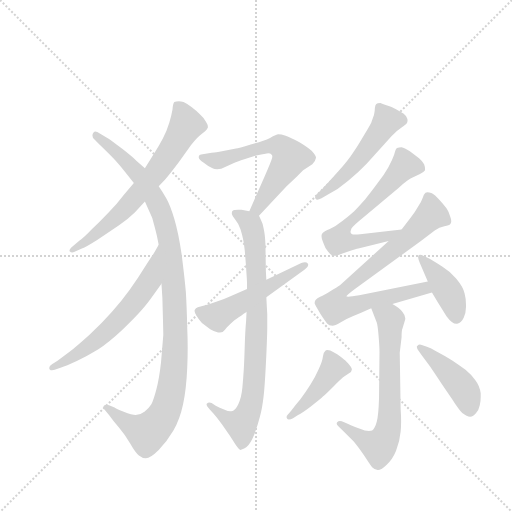
t = 0.00 s
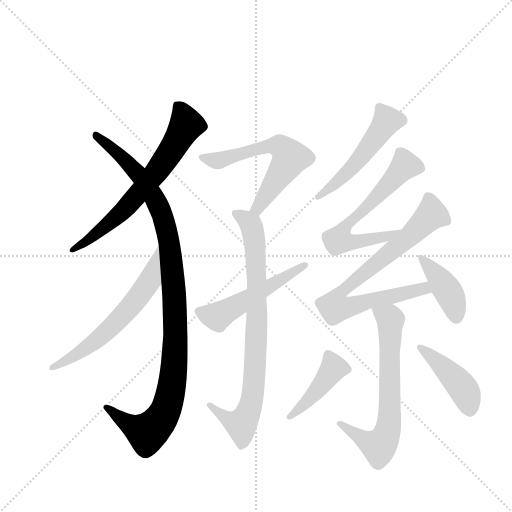
t = 1.99 s
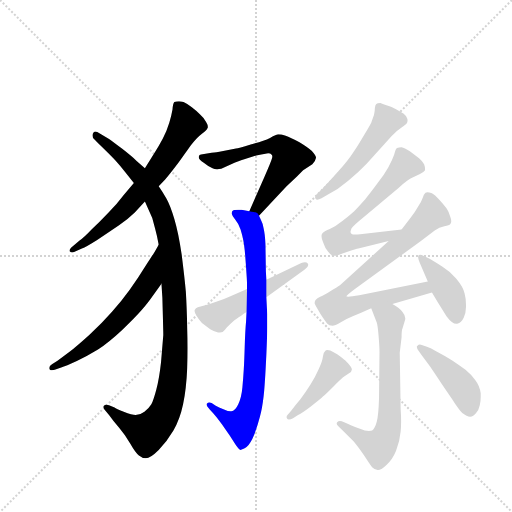
t = 3.98 s
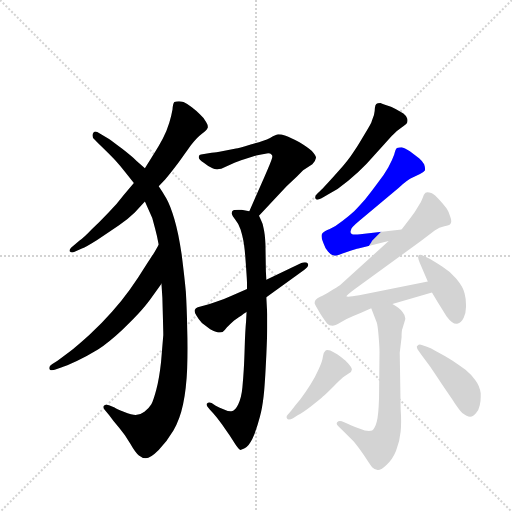
t = 5.97 s
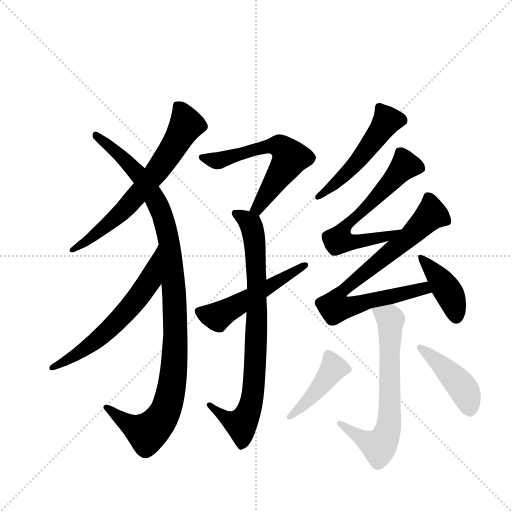
t = 7.96 s
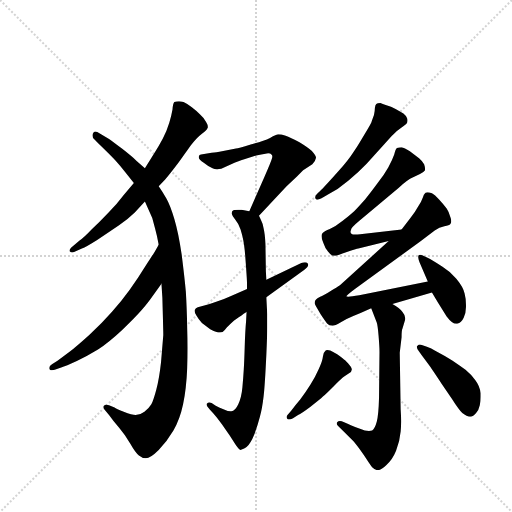
t = 9.95 s

The animated SVG that drew these frames (rendered in a browser with its animation timeline set to each time). Animation: 13 CSS @keyframes rules; one cycle of 9.95 s.

<svg version="1.1" viewBox="0 0 1024 1024" xmlns="http://www.w3.org/2000/svg">
  <g stroke="lightgray" stroke-dasharray="1,1" stroke-width="1" transform="scale(4, 4)">
    <line x1="0" y1="0" x2="256" y2="256"></line>
    <line x1="256" y1="0" x2="0" y2="256"></line>
    <line x1="128" y1="0" x2="128" y2="256"></line>
    <line x1="0" y1="128" x2="256" y2="128"></line>
  </g>
  <g transform="scale(0.92, -0.92) translate(60, -900)">
    <style type="text/css">
      
        @keyframes keyframes0 {
          from {
            stroke: blue;
            stroke-dashoffset: 677;
            stroke-width: 128;
          }
          69% {
            animation-timing-function: step-end;
            stroke: blue;
            stroke-dashoffset: 0;
            stroke-width: 128;
          }
          to {
            stroke: black;
            stroke-width: 1024;
          }
        }
        #make-me-a-hanzi-animation-0 {
          animation: keyframes0 0.8009440104166666s both;
          animation-delay: 0s;
          animation-timing-function: linear;
        }
      
        @keyframes keyframes1 {
          from {
            stroke: blue;
            stroke-dashoffset: 1083;
            stroke-width: 128;
          }
          78% {
            animation-timing-function: step-end;
            stroke: blue;
            stroke-dashoffset: 0;
            stroke-width: 128;
          }
          to {
            stroke: black;
            stroke-width: 1024;
          }
        }
        #make-me-a-hanzi-animation-1 {
          animation: keyframes1 1.13134765625s both;
          animation-delay: 0.8009440104166666s;
          animation-timing-function: linear;
        }
      
        @keyframes keyframes2 {
          from {
            stroke: blue;
            stroke-dashoffset: 613;
            stroke-width: 128;
          }
          67% {
            animation-timing-function: step-end;
            stroke: blue;
            stroke-dashoffset: 0;
            stroke-width: 128;
          }
          to {
            stroke: black;
            stroke-width: 1024;
          }
        }
        #make-me-a-hanzi-animation-2 {
          animation: keyframes2 0.7488606770833334s both;
          animation-delay: 1.9322916666666665s;
          animation-timing-function: linear;
        }
      
        @keyframes keyframes3 {
          from {
            stroke: blue;
            stroke-dashoffset: 605;
            stroke-width: 128;
          }
          66% {
            animation-timing-function: step-end;
            stroke: blue;
            stroke-dashoffset: 0;
            stroke-width: 128;
          }
          to {
            stroke: black;
            stroke-width: 1024;
          }
        }
        #make-me-a-hanzi-animation-3 {
          animation: keyframes3 0.7423502604166666s both;
          animation-delay: 2.68115234375s;
          animation-timing-function: linear;
        }
      
        @keyframes keyframes4 {
          from {
            stroke: blue;
            stroke-dashoffset: 819;
            stroke-width: 128;
          }
          73% {
            animation-timing-function: step-end;
            stroke: blue;
            stroke-dashoffset: 0;
            stroke-width: 128;
          }
          to {
            stroke: black;
            stroke-width: 1024;
          }
        }
        #make-me-a-hanzi-animation-4 {
          animation: keyframes4 0.91650390625s both;
          animation-delay: 3.4235026041666665s;
          animation-timing-function: linear;
        }
      
        @keyframes keyframes5 {
          from {
            stroke: blue;
            stroke-dashoffset: 518;
            stroke-width: 128;
          }
          63% {
            animation-timing-function: step-end;
            stroke: blue;
            stroke-dashoffset: 0;
            stroke-width: 128;
          }
          to {
            stroke: black;
            stroke-width: 1024;
          }
        }
        #make-me-a-hanzi-animation-5 {
          animation: keyframes5 0.6715494791666666s both;
          animation-delay: 4.340006510416666s;
          animation-timing-function: linear;
        }
      
        @keyframes keyframes6 {
          from {
            stroke: blue;
            stroke-dashoffset: 515;
            stroke-width: 128;
          }
          63% {
            animation-timing-function: step-end;
            stroke: blue;
            stroke-dashoffset: 0;
            stroke-width: 128;
          }
          to {
            stroke: black;
            stroke-width: 1024;
          }
        }
        #make-me-a-hanzi-animation-6 {
          animation: keyframes6 0.6691080729166666s both;
          animation-delay: 5.011555989583333s;
          animation-timing-function: linear;
        }
      
        @keyframes keyframes7 {
          from {
            stroke: blue;
            stroke-dashoffset: 642;
            stroke-width: 128;
          }
          68% {
            animation-timing-function: step-end;
            stroke: blue;
            stroke-dashoffset: 0;
            stroke-width: 128;
          }
          to {
            stroke: black;
            stroke-width: 1024;
          }
        }
        #make-me-a-hanzi-animation-7 {
          animation: keyframes7 0.7724609375s both;
          animation-delay: 5.6806640625s;
          animation-timing-function: linear;
        }
      
        @keyframes keyframes8 {
          from {
            stroke: blue;
            stroke-dashoffset: 797;
            stroke-width: 128;
          }
          72% {
            animation-timing-function: step-end;
            stroke: blue;
            stroke-dashoffset: 0;
            stroke-width: 128;
          }
          to {
            stroke: black;
            stroke-width: 1024;
          }
        }
        #make-me-a-hanzi-animation-8 {
          animation: keyframes8 0.8986002604166666s both;
          animation-delay: 6.453125s;
          animation-timing-function: linear;
        }
      
        @keyframes keyframes9 {
          from {
            stroke: blue;
            stroke-dashoffset: 415;
            stroke-width: 128;
          }
          57% {
            animation-timing-function: step-end;
            stroke: blue;
            stroke-dashoffset: 0;
            stroke-width: 128;
          }
          to {
            stroke: black;
            stroke-width: 1024;
          }
        }
        #make-me-a-hanzi-animation-9 {
          animation: keyframes9 0.5877278645833334s both;
          animation-delay: 7.351725260416667s;
          animation-timing-function: linear;
        }
      
        @keyframes keyframes10 {
          from {
            stroke: blue;
            stroke-dashoffset: 678;
            stroke-width: 128;
          }
          69% {
            animation-timing-function: step-end;
            stroke: blue;
            stroke-dashoffset: 0;
            stroke-width: 128;
          }
          to {
            stroke: black;
            stroke-width: 1024;
          }
        }
        #make-me-a-hanzi-animation-10 {
          animation: keyframes10 0.8017578125s both;
          animation-delay: 7.939453125s;
          animation-timing-function: linear;
        }
      
        @keyframes keyframes11 {
          from {
            stroke: blue;
            stroke-dashoffset: 432;
            stroke-width: 128;
          }
          58% {
            animation-timing-function: step-end;
            stroke: blue;
            stroke-dashoffset: 0;
            stroke-width: 128;
          }
          to {
            stroke: black;
            stroke-width: 1024;
          }
        }
        #make-me-a-hanzi-animation-11 {
          animation: keyframes11 0.6015625s both;
          animation-delay: 8.7412109375s;
          animation-timing-function: linear;
        }
      
        @keyframes keyframes12 {
          from {
            stroke: blue;
            stroke-dashoffset: 434;
            stroke-width: 128;
          }
          59% {
            animation-timing-function: step-end;
            stroke: blue;
            stroke-dashoffset: 0;
            stroke-width: 128;
          }
          to {
            stroke: black;
            stroke-width: 1024;
          }
        }
        #make-me-a-hanzi-animation-12 {
          animation: keyframes12 0.6031901041666666s both;
          animation-delay: 9.3427734375s;
          animation-timing-function: linear;
        }
      
    </style>
    
      <path d="M 285 495 L 299 510 Q 311 524 329 548 L 355 584 Q 369 602 379 609 Q 390 617 391 621 Q 392 622 392 624 Q 392 629 388 635 Q 383 644 375 651 Q 369 658 357 667 Q 346 675 339 678 Q 333 680 329 680 Q 323 680 319 678 Q 316 675 315 662 Q 313 650 308 633 Q 303 616 294 599 Q 285 582 276 568 L 255 534 L 231 502 L 209 476 Q 195 457 175 437 Q 157 418 139 401 Q 123 384 113 377 L 95 362 Q 91 358 91 355 Q 91 354 92 353 Q 94 351 97 351 Q 99 351 101 352 L 118 360 Q 127 363 152 379 L 198 410 Q 219 424 233 438 L 255 462 L 285 495 Z" fill="lightgray"></path>
    
      <path d="M 291 283 L 293 252 Q 295 180 295 172 L 290 112 Q 286 76 280 54 Q 274 31 269 21 Q 263 11 254 5 Q 245 -2 235 -2 Q 227 -2 209 5 Q 190 12 189 14 L 177 19 Q 174 20 171 20 Q 168 20 166 18 Q 165 17 165 15 Q 165 13 167 10 L 177 -2 Q 187 -16 199 -30 Q 211 -44 223 -64 Q 235 -85 242 -90 Q 249 -96 257 -96 Q 267 -96 285 -78 Q 303 -60 317 -36 Q 331 -12 338 21 Q 345 54 347 100 Q 348 121 348 143 Q 348 165 347 188 Q 346 234 344 266 Q 341 298 335 346 Q 328 394 319 424 Q 310 454 302 468 Q 294 482 285 495 L 255 534 L 237 550 Q 227 560 205 577 Q 183 594 177 598 L 157 610 Q 151 614 147 614 Q 144 614 142 610 Q 141 608 141 605 Q 141 600 146 596 L 154 588 Q 181 562 191 551 Q 201 540 212 526 L 231 502 L 255 462 L 271 426 L 277 404 Q 281 390 285 368 L 291 283 Z" fill="lightgray"></path>
    
      <path d="M 285 368 L 277 354 Q 276 352 257 323 Q 239 294 222 270 Q 205 246 183 222 Q 162 198 134 172 Q 105 146 92 136 L 65 116 L 53 108 Q 47 104 47 100 Q 47 99 48 97 Q 50 95 53 95 Q 56 95 59 96 L 73 101 Q 83 104 107 115 Q 130 126 153 140 Q 176 155 205 182 Q 234 210 248 226 Q 263 244 270 254 L 291 283 C 309 307 300 394 285 368 Z" fill="lightgray"></path>
    
      <path d="M 503 431 L 563 495 L 585 516 L 599 530 L 619 543 Q 626 550 627 557 Q 627 562 618 572 Q 609 580 591 591 Q 571 601 561 605 Q 551 608 545 608 Q 541 608 527 600 Q 513 593 485 586 Q 458 578 453 577 L 417 570 Q 403 568 400 568 L 377 564 Q 373 564 372 559 L 372 558 Q 372 553 383 546 Q 394 537 402 534 Q 406 532 412 532 Q 416 532 421 533 L 451 547 Q 456 549 471 554 L 497 562 Q 509 565 517 566 Q 520 567 523 567 Q 528 567 530 564 Q 532 563 532 560 Q 532 558 531 555 Q 529 548 515 516 L 482 441 C 470 414 482 409 503 431 Z" fill="lightgray"></path>
    
      <path d="M 519 292 L 518 310 L 517 370 Q 516 392 513 404 Q 511 415 508 420 Q 506 425 503 431 C 500 438 500 438 482 441 L 465 444 L 458 444 Q 448 444 446 442 Q 444 441 444 437 L 444 435 Q 445 431 452 422 Q 459 414 463 401 Q 467 388 469 377 Q 471 366 472 356 Q 473 346 475 318 Q 477 290 477 284 L 477 272 L 476 222 L 475 202 Q 473 180 472 147 Q 471 114 470 98 Q 469 81 467 58 Q 465 36 458 21 Q 451 6 443 6 L 441 6 Q 436 6 427 10 Q 415 14 409 18 L 400 24 Q 398 25 395 25 Q 392 25 390 23 Q 389 22 389 21 Q 389 17 396 10 L 404 1 Q 412 -8 422 -22 L 439 -46 L 453 -68 Q 459 -77 463 -78 Q 467 -78 476 -72 Q 485 -64 493 -44 Q 501 -22 505 -6 Q 510 12 513 38 Q 516 64 519 129 Q 521 174 521 188 L 521 217 Q 520 234 519 254 L 519 292 Z" fill="lightgray"></path>
    
      <path d="M 477 272 L 441 256 Q 426 249 410 244 Q 394 238 384 236 Q 375 234 370 232 Q 365 230 364 227 Q 363 226 363 224 Q 363 220 367 214 Q 372 205 379 198 L 397 184 Q 407 178 414 177 L 418 177 Q 422 177 424 178 Q 427 180 433 188 Q 439 194 449 203 Q 461 212 465 214 Q 469 218 476 222 L 519 254 L 601 313 Q 610 320 610 324 Q 610 326 609 327 Q 607 330 603 330 Q 599 330 595 328 L 519 292 L 477 272 Z" fill="lightgray"></path>
    
      <path d="M 629 478 Q 625 474 625 471 Q 625 469 626 468 Q 627 466 630 466 Q 633 466 639 469 L 653 477 Q 675 488 697 507 Q 720 526 737 544 L 767 577 L 791 604 Q 802 616 813 623 Q 823 629 825 633 Q 826 636 826 638 Q 826 641 825 643 Q 823 648 817 653 Q 809 658 800 663 Q 790 668 780 671 Q 771 674 767 676 Q 760 676 758 674 Q 756 673 755 666 Q 755 660 753 650 Q 750 642 747 633 Q 743 625 729 602 Q 715 578 706 566 Q 697 552 675 527 Q 652 501 642 491 L 629 478 Z" fill="lightgray"></path>
    
      <path d="M 813 401 L 723 391 Q 717 390 712 390 Q 706 390 704 392 Q 702 393 702 396 Q 702 398 703 400 Q 703 405 720 419 L 807 492 Q 827 510 837 514 L 853 522 Q 862 526 864 530 L 864 533 Q 864 537 862 543 Q 858 550 851 556 L 831 571 Q 819 579 813 580 Q 807 580 803 578 Q 800 576 797 564 Q 793 552 784 536 Q 775 520 761 502 Q 748 484 734 467 Q 719 450 710 441 Q 700 432 685 420 Q 670 408 657 402 Q 645 397 642 394 Q 639 392 639 388 L 639 386 Q 639 380 643 372 Q 647 360 653 353 Q 659 345 663 344 L 669 344 Q 673 344 694 352 Q 715 360 719 360 L 785 376 C 814 383 843 404 813 401 Z" fill="lightgray"></path>
    
      <path d="M 785 376 L 679 280 Q 673 276 658 267 Q 643 258 636 255 Q 629 252 627 249 Q 624 246 624 242 Q 624 240 625 238 Q 628 232 637 217 Q 647 202 651 197 Q 655 192 663 192 Q 668 192 680 199 Q 691 206 708 213 Q 725 220 747 230 L 793 239 L 879 264 C 908 272 899 294 870 288 L 721 258 Q 704 255 697 255 Q 693 255 693 256 Q 693 258 713 273 L 855 376 L 885 399 Q 895 406 906 408 Q 917 410 919 413 Q 921 416 921 419 Q 921 423 919 428 Q 916 440 911 447 Q 905 455 895 466 Q 885 477 879 480 Q 873 482 869 482 Q 866 482 865 481 Q 861 478 859 470 Q 856 461 849 451 Q 843 440 833 427 L 813 401 L 785 376 Z" fill="lightgray"></path>
    
      <path d="M 879 264 L 891 244 L 911 212 Q 923 196 932 196 L 934 196 Q 943 198 948 209 Q 953 220 953 232 L 953 238 Q 953 251 950 262 Q 947 276 932 294 Q 917 311 902 320 Q 887 330 875 337 L 865 342 Q 857 346 853 346 Q 851 346 850 345 Q 849 344 849 341 Q 849 338 852 330 L 870 288 L 879 264 Z" fill="lightgray"></path>
    
      <path d="M 747 230 L 759 199 Q 761 194 763 170 Q 765 146 765 135 L 764 36 Q 763 -2 759 -17 Q 755 -32 749 -36 Q 746 -37 742 -37 Q 738 -37 733 -36 L 712 -28 Q 701 -24 697 -22 L 683 -16 Q 681 -15 679 -15 Q 675 -15 673 -18 Q 672 -19 672 -21 Q 672 -23 675 -26 L 685 -36 L 709 -60 Q 719 -72 732 -91 Q 745 -111 749 -116 Q 755 -122 761 -122 L 762 -122 Q 768 -122 779 -112 Q 793 -100 801 -80 Q 809 -60 811 -38 Q 812 -28 812 -16 Q 812 -4 811 10 L 809 133 L 813 167 Q 813 183 815 186 L 821 206 L 821 208 Q 821 215 815 222 Q 809 230 793 239 C 768 255 736 258 747 230 Z" fill="lightgray"></path>
    
      <path d="M 565 -2 Q 563 -4 563 -7 Q 563 -8 564 -10 Q 565 -12 568 -12 Q 572 -12 577 -9 L 588 -2 Q 595 1 615 16 Q 636 32 642 38 Q 648 43 665 60 Q 683 78 689 82 L 698 88 Q 705 92 705 97 Q 705 101 697 110 Q 689 118 686 120 Q 683 123 673 130 Q 663 136 658 138 Q 654 139 652 139 Q 648 139 647 137 Q 643 134 642 125 Q 641 115 633 98 Q 625 80 615 64 Q 605 48 593 32 Q 581 18 573 7 L 565 -2 Z" fill="lightgray"></path>
    
      <path d="M 857 150 Q 855 151 853 151 Q 850 151 847 148 Q 846 147 846 146 Q 846 142 851 136 L 858 126 L 873 106 Q 876 102 900 66 L 923 32 Q 937 10 945 2 Q 955 -6 962 -6 Q 969 -6 975 2 Q 981 9 983 19 Q 985 27 985 37 L 985 45 Q 983 61 973 74 Q 964 86 952 96 Q 939 106 924 116 Q 909 125 892 134 Q 875 144 868 146 L 857 150 Z" fill="lightgray"></path>
    
    
      <clipPath id="make-me-a-hanzi-clip-0">
        <path d="M 285 495 L 299 510 Q 311 524 329 548 L 355 584 Q 369 602 379 609 Q 390 617 391 621 Q 392 622 392 624 Q 392 629 388 635 Q 383 644 375 651 Q 369 658 357 667 Q 346 675 339 678 Q 333 680 329 680 Q 323 680 319 678 Q 316 675 315 662 Q 313 650 308 633 Q 303 616 294 599 Q 285 582 276 568 L 255 534 L 231 502 L 209 476 Q 195 457 175 437 Q 157 418 139 401 Q 123 384 113 377 L 95 362 Q 91 358 91 355 Q 91 354 92 353 Q 94 351 97 351 Q 99 351 101 352 L 118 360 Q 127 363 152 379 L 198 410 Q 219 424 233 438 L 255 462 L 285 495 Z"></path>
      </clipPath>
      <path clip-path="url(#make-me-a-hanzi-clip-0)" d="M 325 672 L 345 629 L 278 523 L 204 439 L 139 383 L 96 356" fill="none" id="make-me-a-hanzi-animation-0" stroke-dasharray="549 1098" stroke-linecap="round"></path>
    
      <clipPath id="make-me-a-hanzi-clip-1">
        <path d="M 291 283 L 293 252 Q 295 180 295 172 L 290 112 Q 286 76 280 54 Q 274 31 269 21 Q 263 11 254 5 Q 245 -2 235 -2 Q 227 -2 209 5 Q 190 12 189 14 L 177 19 Q 174 20 171 20 Q 168 20 166 18 Q 165 17 165 15 Q 165 13 167 10 L 177 -2 Q 187 -16 199 -30 Q 211 -44 223 -64 Q 235 -85 242 -90 Q 249 -96 257 -96 Q 267 -96 285 -78 Q 303 -60 317 -36 Q 331 -12 338 21 Q 345 54 347 100 Q 348 121 348 143 Q 348 165 347 188 Q 346 234 344 266 Q 341 298 335 346 Q 328 394 319 424 Q 310 454 302 468 Q 294 482 285 495 L 255 534 L 237 550 Q 227 560 205 577 Q 183 594 177 598 L 157 610 Q 151 614 147 614 Q 144 614 142 610 Q 141 608 141 605 Q 141 600 146 596 L 154 588 Q 181 562 191 551 Q 201 540 212 526 L 231 502 L 255 462 L 271 426 L 277 404 Q 281 390 285 368 L 291 283 Z"></path>
      </clipPath>
      <path clip-path="url(#make-me-a-hanzi-clip-1)" d="M 149 606 L 244 518 L 279 464 L 309 369 L 321 213 L 314 61 L 305 21 L 289 -13 L 260 -41 L 220 -22 L 170 15" fill="none" id="make-me-a-hanzi-animation-1" stroke-dasharray="955 1910" stroke-linecap="round"></path>
    
      <clipPath id="make-me-a-hanzi-clip-2">
        <path d="M 285 368 L 277 354 Q 276 352 257 323 Q 239 294 222 270 Q 205 246 183 222 Q 162 198 134 172 Q 105 146 92 136 L 65 116 L 53 108 Q 47 104 47 100 Q 47 99 48 97 Q 50 95 53 95 Q 56 95 59 96 L 73 101 Q 83 104 107 115 Q 130 126 153 140 Q 176 155 205 182 Q 234 210 248 226 Q 263 244 270 254 L 291 283 C 309 307 300 394 285 368 Z"></path>
      </clipPath>
      <path clip-path="url(#make-me-a-hanzi-clip-2)" d="M 282 356 L 261 283 L 209 216 L 147 158 L 52 100" fill="none" id="make-me-a-hanzi-animation-2" stroke-dasharray="485 970" stroke-linecap="round"></path>
    
      <clipPath id="make-me-a-hanzi-clip-3">
        <path d="M 503 431 L 563 495 L 585 516 L 599 530 L 619 543 Q 626 550 627 557 Q 627 562 618 572 Q 609 580 591 591 Q 571 601 561 605 Q 551 608 545 608 Q 541 608 527 600 Q 513 593 485 586 Q 458 578 453 577 L 417 570 Q 403 568 400 568 L 377 564 Q 373 564 372 559 L 372 558 Q 372 553 383 546 Q 394 537 402 534 Q 406 532 412 532 Q 416 532 421 533 L 451 547 Q 456 549 471 554 L 497 562 Q 509 565 517 566 Q 520 567 523 567 Q 528 567 530 564 Q 532 563 532 560 Q 532 558 531 555 Q 529 548 515 516 L 482 441 C 470 414 482 409 503 431 Z"></path>
      </clipPath>
      <path clip-path="url(#make-me-a-hanzi-clip-3)" d="M 378 559 L 418 551 L 528 583 L 550 581 L 561 572 L 571 557 L 564 544 L 507 457 L 490 445" fill="none" id="make-me-a-hanzi-animation-3" stroke-dasharray="477 954" stroke-linecap="round"></path>
    
      <clipPath id="make-me-a-hanzi-clip-4">
        <path d="M 519 292 L 518 310 L 517 370 Q 516 392 513 404 Q 511 415 508 420 Q 506 425 503 431 C 500 438 500 438 482 441 L 465 444 L 458 444 Q 448 444 446 442 Q 444 441 444 437 L 444 435 Q 445 431 452 422 Q 459 414 463 401 Q 467 388 469 377 Q 471 366 472 356 Q 473 346 475 318 Q 477 290 477 284 L 477 272 L 476 222 L 475 202 Q 473 180 472 147 Q 471 114 470 98 Q 469 81 467 58 Q 465 36 458 21 Q 451 6 443 6 L 441 6 Q 436 6 427 10 Q 415 14 409 18 L 400 24 Q 398 25 395 25 Q 392 25 390 23 Q 389 22 389 21 Q 389 17 396 10 L 404 1 Q 412 -8 422 -22 L 439 -46 L 453 -68 Q 459 -77 463 -78 Q 467 -78 476 -72 Q 485 -64 493 -44 Q 501 -22 505 -6 Q 510 12 513 38 Q 516 64 519 129 Q 521 174 521 188 L 521 217 Q 520 234 519 254 L 519 292 Z"></path>
      </clipPath>
      <path clip-path="url(#make-me-a-hanzi-clip-4)" d="M 453 436 L 485 413 L 495 362 L 499 210 L 490 45 L 481 7 L 461 -22 L 429 -7 L 394 20" fill="none" id="make-me-a-hanzi-animation-4" stroke-dasharray="691 1382" stroke-linecap="round"></path>
    
      <clipPath id="make-me-a-hanzi-clip-5">
        <path d="M 477 272 L 441 256 Q 426 249 410 244 Q 394 238 384 236 Q 375 234 370 232 Q 365 230 364 227 Q 363 226 363 224 Q 363 220 367 214 Q 372 205 379 198 L 397 184 Q 407 178 414 177 L 418 177 Q 422 177 424 178 Q 427 180 433 188 Q 439 194 449 203 Q 461 212 465 214 Q 469 218 476 222 L 519 254 L 601 313 Q 610 320 610 324 Q 610 326 609 327 Q 607 330 603 330 Q 599 330 595 328 L 519 292 L 477 272 Z"></path>
      </clipPath>
      <path clip-path="url(#make-me-a-hanzi-clip-5)" d="M 373 222 L 415 213 L 604 324" fill="none" id="make-me-a-hanzi-animation-5" stroke-dasharray="390 780" stroke-linecap="round"></path>
    
      <clipPath id="make-me-a-hanzi-clip-6">
        <path d="M 629 478 Q 625 474 625 471 Q 625 469 626 468 Q 627 466 630 466 Q 633 466 639 469 L 653 477 Q 675 488 697 507 Q 720 526 737 544 L 767 577 L 791 604 Q 802 616 813 623 Q 823 629 825 633 Q 826 636 826 638 Q 826 641 825 643 Q 823 648 817 653 Q 809 658 800 663 Q 790 668 780 671 Q 771 674 767 676 Q 760 676 758 674 Q 756 673 755 666 Q 755 660 753 650 Q 750 642 747 633 Q 743 625 729 602 Q 715 578 706 566 Q 697 552 675 527 Q 652 501 642 491 L 629 478 Z"></path>
      </clipPath>
      <path clip-path="url(#make-me-a-hanzi-clip-6)" d="M 764 667 L 780 636 L 768 617 L 702 533 L 630 471" fill="none" id="make-me-a-hanzi-animation-6" stroke-dasharray="387 774" stroke-linecap="round"></path>
    
      <clipPath id="make-me-a-hanzi-clip-7">
        <path d="M 813 401 L 723 391 Q 717 390 712 390 Q 706 390 704 392 Q 702 393 702 396 Q 702 398 703 400 Q 703 405 720 419 L 807 492 Q 827 510 837 514 L 853 522 Q 862 526 864 530 L 864 533 Q 864 537 862 543 Q 858 550 851 556 L 831 571 Q 819 579 813 580 Q 807 580 803 578 Q 800 576 797 564 Q 793 552 784 536 Q 775 520 761 502 Q 748 484 734 467 Q 719 450 710 441 Q 700 432 685 420 Q 670 408 657 402 Q 645 397 642 394 Q 639 392 639 388 L 639 386 Q 639 380 643 372 Q 647 360 653 353 Q 659 345 663 344 L 669 344 Q 673 344 694 352 Q 715 360 719 360 L 785 376 C 814 383 843 404 813 401 Z"></path>
      </clipPath>
      <path clip-path="url(#make-me-a-hanzi-clip-7)" d="M 855 532 L 819 538 L 697 415 L 677 378 L 722 375 L 784 387 L 806 400" fill="none" id="make-me-a-hanzi-animation-7" stroke-dasharray="514 1028" stroke-linecap="round"></path>
    
      <clipPath id="make-me-a-hanzi-clip-8">
        <path d="M 785 376 L 679 280 Q 673 276 658 267 Q 643 258 636 255 Q 629 252 627 249 Q 624 246 624 242 Q 624 240 625 238 Q 628 232 637 217 Q 647 202 651 197 Q 655 192 663 192 Q 668 192 680 199 Q 691 206 708 213 Q 725 220 747 230 L 793 239 L 879 264 C 908 272 899 294 870 288 L 721 258 Q 704 255 697 255 Q 693 255 693 256 Q 693 258 713 273 L 855 376 L 885 399 Q 895 406 906 408 Q 917 410 919 413 Q 921 416 921 419 Q 921 423 919 428 Q 916 440 911 447 Q 905 455 895 466 Q 885 477 879 480 Q 873 482 869 482 Q 866 482 865 481 Q 861 478 859 470 Q 856 461 849 451 Q 843 440 833 427 L 813 401 L 785 376 Z"></path>
      </clipPath>
      <path clip-path="url(#make-me-a-hanzi-clip-8)" d="M 870 471 L 878 434 L 811 369 L 682 266 L 667 236 L 670 231 L 691 231 L 850 271 L 870 268" fill="none" id="make-me-a-hanzi-animation-8" stroke-dasharray="669 1338" stroke-linecap="round"></path>
    
      <clipPath id="make-me-a-hanzi-clip-9">
        <path d="M 879 264 L 891 244 L 911 212 Q 923 196 932 196 L 934 196 Q 943 198 948 209 Q 953 220 953 232 L 953 238 Q 953 251 950 262 Q 947 276 932 294 Q 917 311 902 320 Q 887 330 875 337 L 865 342 Q 857 346 853 346 Q 851 346 850 345 Q 849 344 849 341 Q 849 338 852 330 L 870 288 L 879 264 Z"></path>
      </clipPath>
      <path clip-path="url(#make-me-a-hanzi-clip-9)" d="M 853 342 L 917 262 L 933 208" fill="none" id="make-me-a-hanzi-animation-9" stroke-dasharray="287 574" stroke-linecap="round"></path>
    
      <clipPath id="make-me-a-hanzi-clip-10">
        <path d="M 747 230 L 759 199 Q 761 194 763 170 Q 765 146 765 135 L 764 36 Q 763 -2 759 -17 Q 755 -32 749 -36 Q 746 -37 742 -37 Q 738 -37 733 -36 L 712 -28 Q 701 -24 697 -22 L 683 -16 Q 681 -15 679 -15 Q 675 -15 673 -18 Q 672 -19 672 -21 Q 672 -23 675 -26 L 685 -36 L 709 -60 Q 719 -72 732 -91 Q 745 -111 749 -116 Q 755 -122 761 -122 L 762 -122 Q 768 -122 779 -112 Q 793 -100 801 -80 Q 809 -60 811 -38 Q 812 -28 812 -16 Q 812 -4 811 10 L 809 133 L 813 167 Q 813 183 815 186 L 821 206 L 821 208 Q 821 215 815 222 Q 809 230 793 239 C 768 255 736 258 747 230 Z"></path>
      </clipPath>
      <path clip-path="url(#make-me-a-hanzi-clip-10)" d="M 755 227 L 789 205 L 788 17 L 782 -41 L 764 -71 L 677 -21" fill="none" id="make-me-a-hanzi-animation-10" stroke-dasharray="550 1100" stroke-linecap="round"></path>
    
      <clipPath id="make-me-a-hanzi-clip-11">
        <path d="M 565 -2 Q 563 -4 563 -7 Q 563 -8 564 -10 Q 565 -12 568 -12 Q 572 -12 577 -9 L 588 -2 Q 595 1 615 16 Q 636 32 642 38 Q 648 43 665 60 Q 683 78 689 82 L 698 88 Q 705 92 705 97 Q 705 101 697 110 Q 689 118 686 120 Q 683 123 673 130 Q 663 136 658 138 Q 654 139 652 139 Q 648 139 647 137 Q 643 134 642 125 Q 641 115 633 98 Q 625 80 615 64 Q 605 48 593 32 Q 581 18 573 7 L 565 -2 Z"></path>
      </clipPath>
      <path clip-path="url(#make-me-a-hanzi-clip-11)" d="M 653 128 L 665 100 L 613 32 L 568 -7" fill="none" id="make-me-a-hanzi-animation-11" stroke-dasharray="304 608" stroke-linecap="round"></path>
    
      <clipPath id="make-me-a-hanzi-clip-12">
        <path d="M 857 150 Q 855 151 853 151 Q 850 151 847 148 Q 846 147 846 146 Q 846 142 851 136 L 858 126 L 873 106 Q 876 102 900 66 L 923 32 Q 937 10 945 2 Q 955 -6 962 -6 Q 969 -6 975 2 Q 981 9 983 19 Q 985 27 985 37 L 985 45 Q 983 61 973 74 Q 964 86 952 96 Q 939 106 924 116 Q 909 125 892 134 Q 875 144 868 146 L 857 150 Z"></path>
      </clipPath>
      <path clip-path="url(#make-me-a-hanzi-clip-12)" d="M 853 144 L 907 99 L 946 56 L 962 9" fill="none" id="make-me-a-hanzi-animation-12" stroke-dasharray="306 612" stroke-linecap="round"></path>
    
  </g>
</svg>
